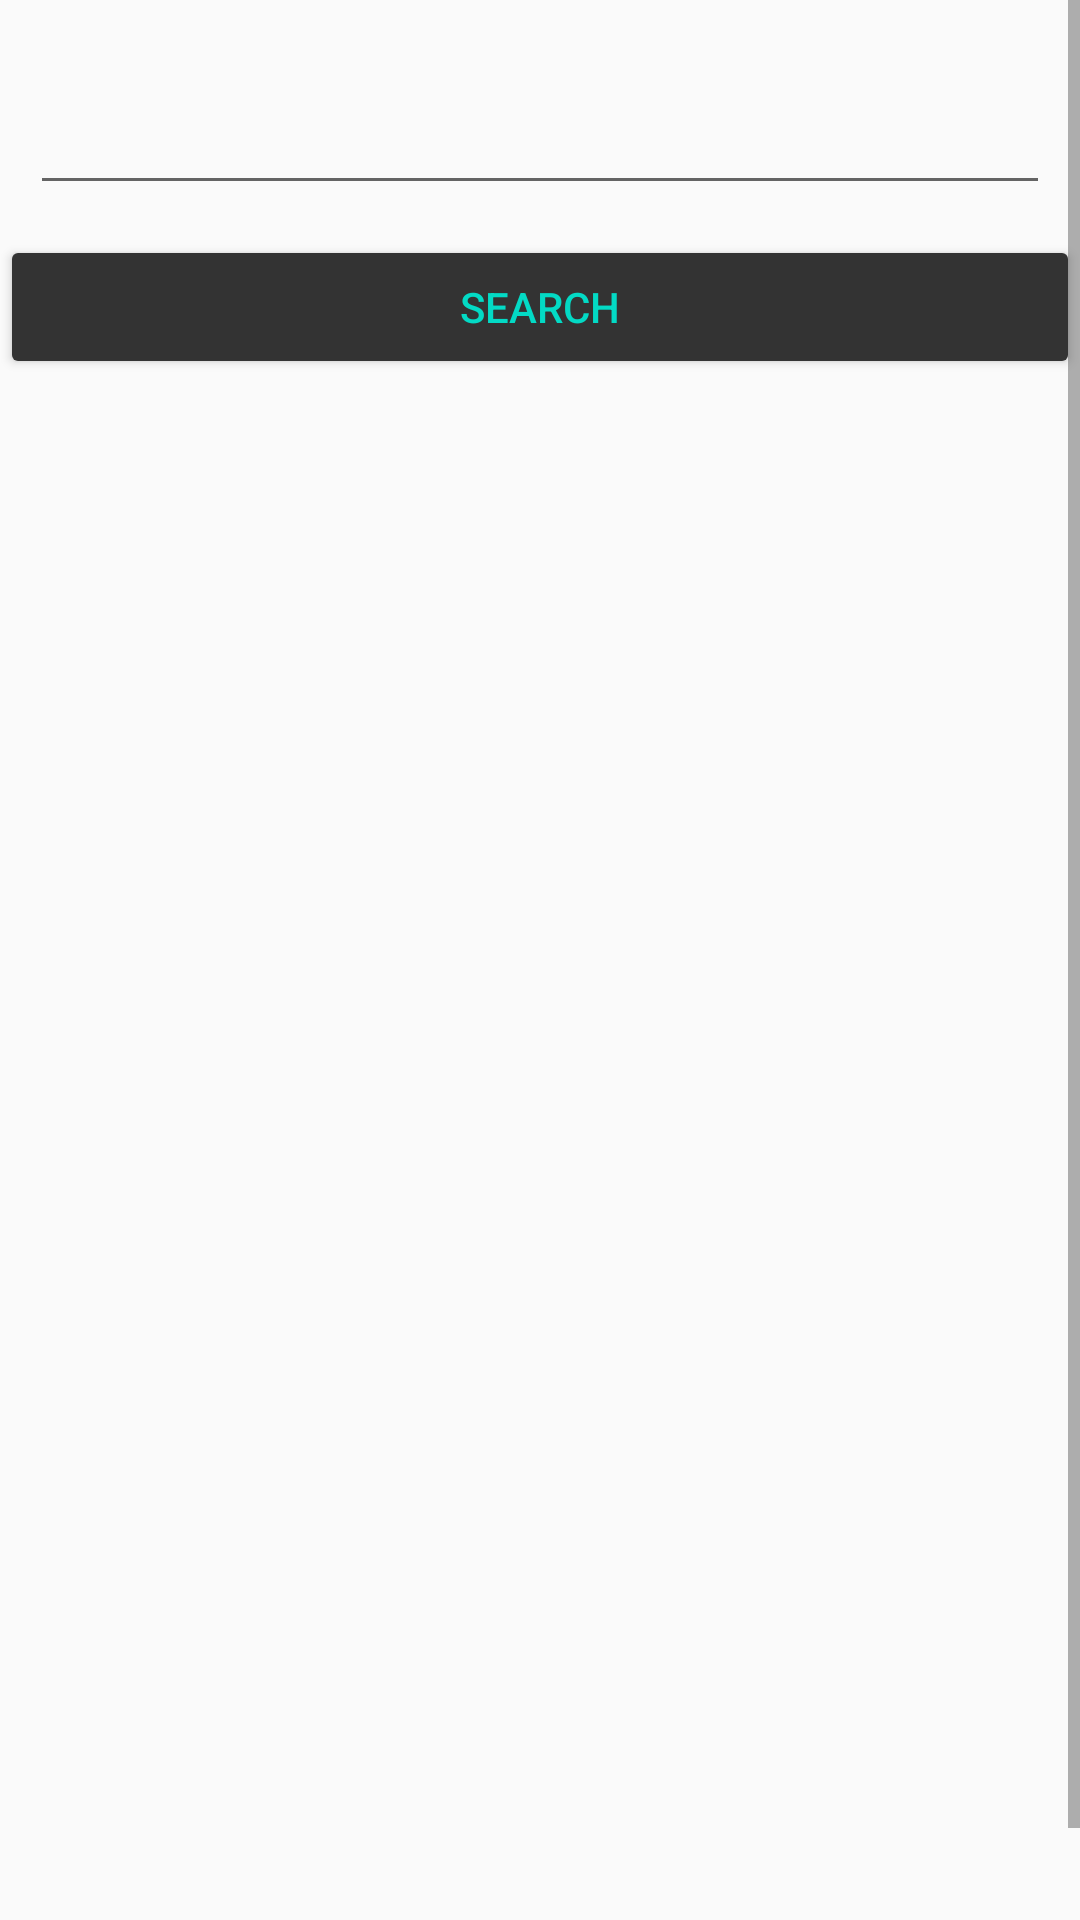

The Android layout XML behind this screen, and the referenced resources:
<!-- AndroidManifest.xml: application theme Theme.LeetStat -->
<!-- res/layout/activity_main.xml -->
<?xml version="1.0" encoding="utf-8"?>
<ScrollView xmlns:android="http://schemas.android.com/apk/res/android"
    android:id="@+id/scroll"
    android:layout_width="match_parent"
    android:layout_height="match_parent">

    <LinearLayout android:layout_width="match_parent"
        android:layout_height="wrap_content"
        android:orientation="vertical"
        >

        <EditText
            android:id="@+id/userinput"
            android:layout_width="match_parent"
            android:layout_height="wrap_content"
            android:layout_margin="10dp"
            android:padding="17dp" />

        <Button
            android:id="@+id/search"
            android:layout_width="match_parent"
            android:layout_height="wrap_content"
            android:layout_gravity="center_horizontal"
            android:backgroundTint="#333333"
            android:textColor="@color/teal_200"
            android:text="Search" />

        <TextView
            android:id="@+id/logu"
            android:layout_width="match_parent"
            android:layout_height="wrap_content"
            android:layout_margin="10dp"
            android:visibility="visible"/>



        <TextView
            android:id="@+id/totalSolved"
            android:layout_width="match_parent"
            android:layout_height="wrap_content"
            android:layout_margin="10dp"
            android:visibility="visible"/>

        <TextView
            android:id="@+id/totalQuestions"
            android:layout_width="match_parent"
            android:layout_height="wrap_content"
            android:layout_margin="10dp"
            android:visibility="visible"/>

        <TextView
            android:id="@+id/easySolved"
            android:layout_width="match_parent"
            android:layout_height="wrap_content"
            android:layout_margin="10dp"
            android:visibility="visible"/>

        <TextView
            android:id="@+id/totalEasy"
            android:layout_width="match_parent"
            android:layout_height="wrap_content"
            android:layout_margin="10dp"
            android:visibility="visible"/>

        <TextView
            android:id="@+id/mediumSolved"
            android:layout_width="match_parent"
            android:layout_height="wrap_content"
            android:layout_margin="10dp"
            android:visibility="visible"/>

        <TextView
            android:id="@+id/totalMedium"
            android:layout_width="match_parent"
            android:layout_height="wrap_content"
            android:layout_margin="10dp"
            android:visibility="visible"/>

        <TextView
            android:id="@+id/hardSolved"
            android:layout_width="match_parent"
            android:layout_height="wrap_content"
            android:layout_margin="10dp"
            android:visibility="visible"/>

        <TextView
            android:id="@+id/totalHard"
            android:layout_width="match_parent"
            android:layout_height="wrap_content"
            android:layout_margin="10dp"
            android:visibility="visible"/>
        <TextView
            android:id="@+id/acceptanceRate"
            android:layout_width="match_parent"
            android:layout_height="wrap_content"
            android:layout_margin="10dp"
            android:visibility="visible"/>
        <TextView
            android:id="@+id/ranking"
            android:layout_width="match_parent"
            android:layout_height="wrap_content"
            android:layout_margin="10dp"
            android:visibility="visible"/>
        <TextView
            android:id="@+id/contributionPoints"
            android:layout_width="match_parent"
            android:layout_height="wrap_content"
            android:layout_margin="10dp"
            android:visibility="visible"/>

        <TextView
            android:id="@+id/reputation"
            android:layout_width="match_parent"
            android:layout_height="wrap_content"
            android:layout_margin="10dp"
            android:visibility="visible"/>

        <TextView
            android:id="@+id/submissionCalendar"
            android:layout_width="match_parent"
            android:layout_height="wrap_content"
            android:layout_margin="10dp"
            android:visibility="visible"/>
    </LinearLayout>
</ScrollView>
<!-- resources referenced by this layout -->
<resources>
  <style name="Theme.LeetStat" parent="Theme.Design.Light.NoActionBar">
          
          <item name="colorPrimary">@color/purple_500</item>
          <item name="colorPrimaryVariant">#009688</item>
          <item name="colorOnPrimary">@color/teal_200</item>
          
          <item name="colorSecondary">@color/teal_200</item>
          <item name="colorSecondaryVariant">@color/teal_700</item>
          <item name="colorOnSecondary">@color/black</item>
          
          <item name="android:statusBarColor" tools:targetApi="l">?attr/colorPrimaryVariant</item>
          
      </style>
  <!-- not gathered from this repository: default colours our renderer supplied (Android Studio template values) -->
  <color name="purple_500">#FF6200EE</color>
  <color name="teal_200">#FF03DAC5</color>
  <color name="teal_700">#FF018786</color>
  <color name="black">#FF000000</color>
</resources>
